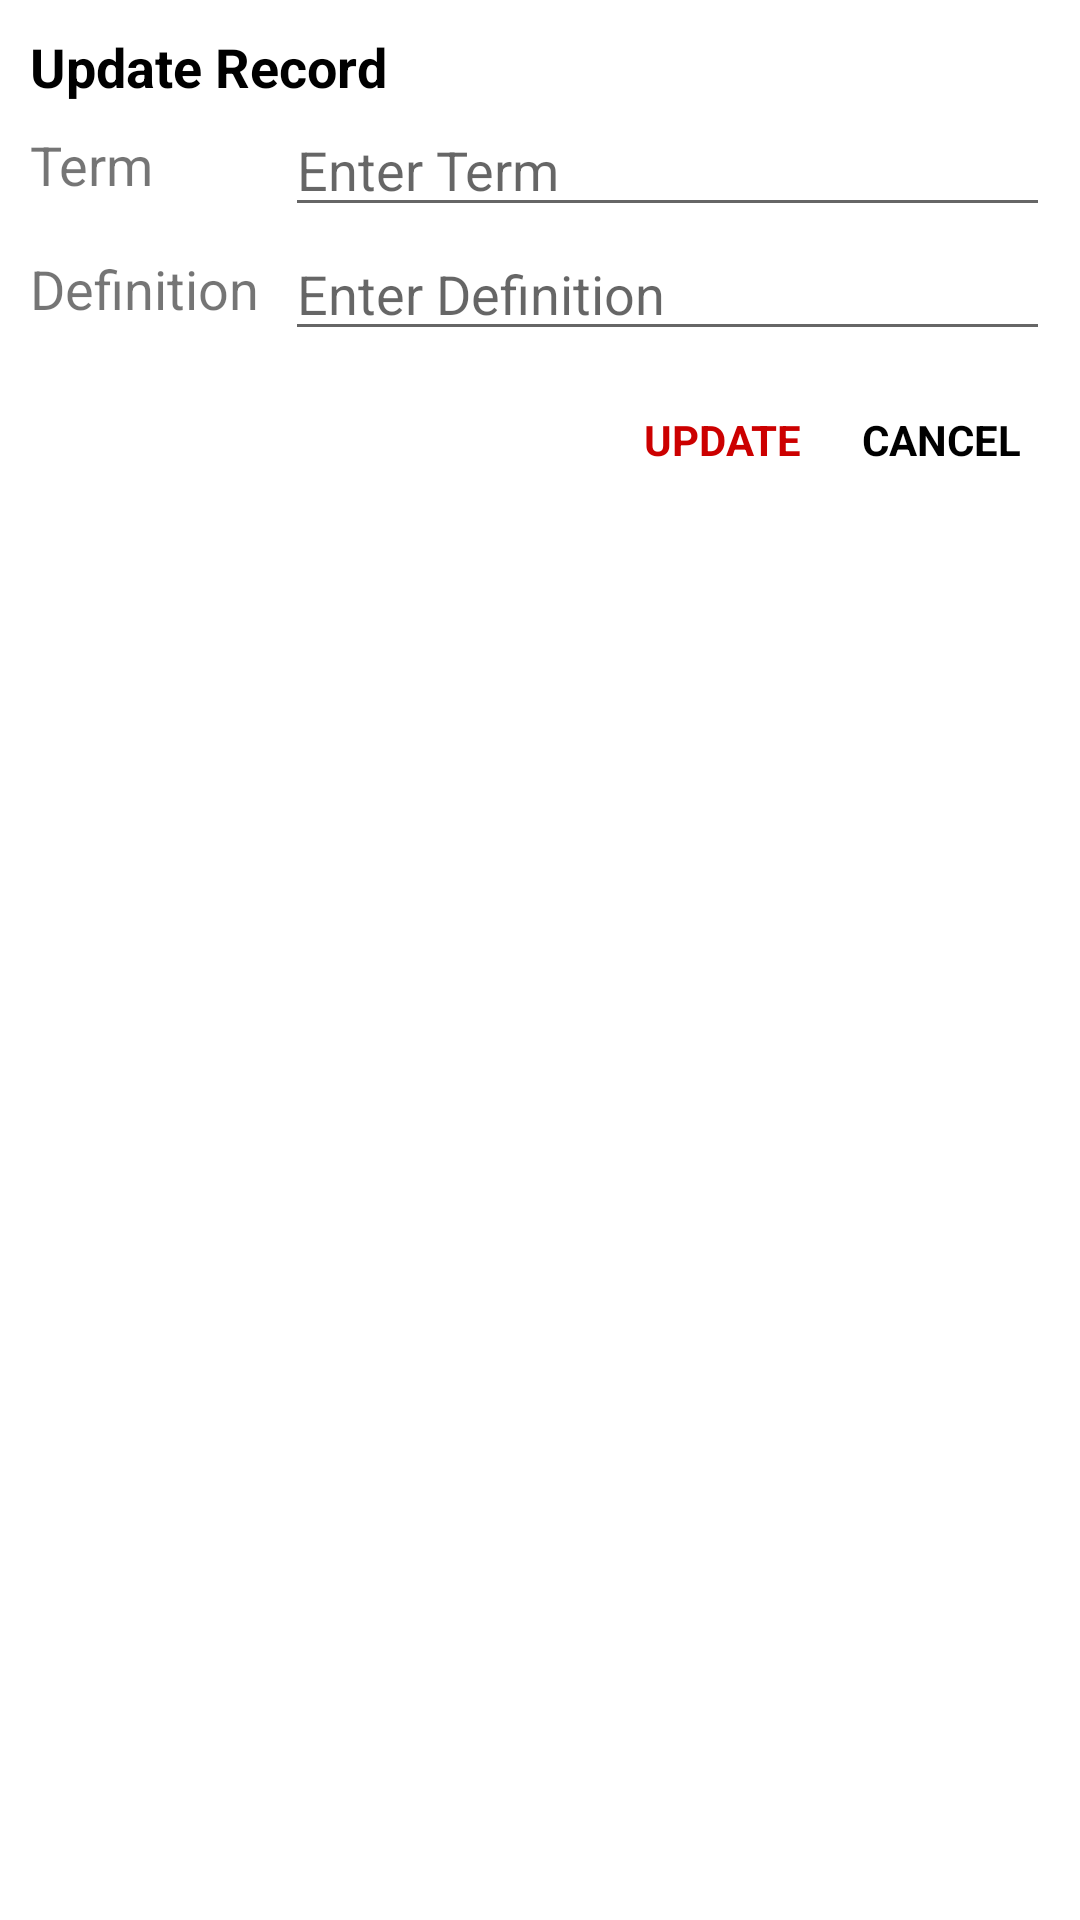

Here is an Android app screen rendered from its layout file. Give the layout XML and the strings, colors and styles it references.
<!-- AndroidManifest.xml: application theme Theme.MOBIAND_StudyDeck -->
<!-- res/layout/dialog_update.xml -->
<?xml version="1.0" encoding="utf-8"?>
<LinearLayout xmlns:android="http://schemas.android.com/apk/res/android"
    android:layout_width="match_parent"
    android:layout_height="wrap_content"
    android:orientation="vertical"
    android:padding="10dp">

    <TextView
        android:layout_width="wrap_content"
        android:layout_height="wrap_content"
        android:text="Update Record"
        android:textColor="@android:color/black"
        android:textSize="18sp"
        android:textStyle="bold" />

    <LinearLayout
        android:layout_width="match_parent"
        android:layout_height="wrap_content"
        android:gravity="center"
        android:orientation="horizontal">

        <TextView
            android:layout_width="0dp"
            android:layout_height="wrap_content"
            android:layout_weight="0.25"
            android:text="@string/Term"
            android:textSize="18sp" />

        <EditText
            android:id="@+id/etUpdateTerm"
            android:layout_width="0dp"
            android:layout_height="wrap_content"
            android:layout_weight="0.75"
            android:hint="Enter Term" />
    </LinearLayout>

    <LinearLayout
        android:layout_width="match_parent"
        android:layout_height="wrap_content"
        android:gravity="center"
        android:orientation="horizontal">

        <TextView
            android:layout_width="0dp"
            android:layout_height="wrap_content"
            android:layout_weight="0.25"
            android:text="@string/Definition"
            android:textSize="18sp" />

        <EditText
            android:id="@+id/etUpdateDefinition"
            android:layout_width="0dp"
            android:layout_height="wrap_content"
            android:layout_weight="0.75"
            android:hint="Enter Definition"
            android:inputType="textEmailAddress" />
    </LinearLayout>

    <LinearLayout
        android:layout_width="match_parent"
        android:layout_height="wrap_content"
        android:layout_marginTop="10dp"
        android:gravity="end"
        android:orientation="horizontal">

        <TextView
            android:id="@+id/tvUpdate"
            android:layout_width="wrap_content"
            android:layout_height="match_parent"
            android:foreground="?attr/selectableItemBackground"
            android:gravity="center"
            android:padding="10dp"
            android:text="UPDATE"
            android:textColor="@android:color/holo_red_dark"
            android:textStyle="bold" />

        <TextView
            android:id="@+id/tvCancel"
            android:layout_width="wrap_content"
            android:layout_height="match_parent"
            android:foreground="?attr/selectableItemBackground"
            android:gravity="center"
            android:inputType="textEmailAddress"
            android:padding="10dp"
            android:text="CANCEL"
            android:textColor="@android:color/black"
            android:textStyle="bold" />

    </LinearLayout>
</LinearLayout>
<!-- resources referenced by this layout -->
<resources>
  <string name="Definition">Definition</string>
  <string name="Term">Term</string>
  <style name="Theme.MOBIAND_StudyDeck" parent="Theme.MaterialComponents.DayNight.DarkActionBar">
          
          <item name="colorPrimary">@color/primary</item>
          <item name="colorPrimaryVariant">@color/black</item>
          <item name="colorOnPrimary">@color/white</item>
          
          <item name="colorSecondary">@color/accent</item>
          <item name="colorSecondaryVariant">@color/accent</item>
          <item name="colorOnSecondary">@color/black</item>
          
          <item name="android:statusBarColor" tools:targetApi="l">?attr/colorPrimaryVariant</item>
          
      </style>
  <color name="primary">#673AB7</color>
  <color name="black">#FF000000</color>
  <color name="white">#FFFFFFFF</color>
  <color name="accent">#448AFF</color>
</resources>
